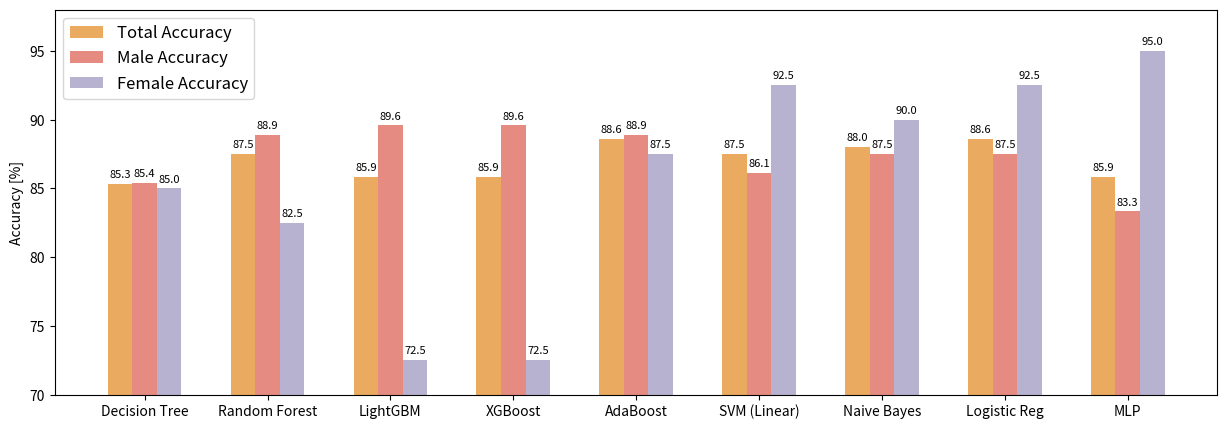

This chart was generated by the following Python code: (Note: this script raises an exception after producing the figure.)
import numpy as np
import pandas as pd
import matplotlib.pyplot as plt

import matplotlib.pyplot as plt
plt.rcParams.update({'font.size': 8})
plt.rc('xtick', labelsize=10)    # fontsize of the tick labels
plt.rc('ytick', labelsize=10)    # fontsize of the tick labels
plt.rc('axes', titlesize=10)     # fontsize of the axes title
plt.rc('axes', labelsize=10)    # fontsize of the x and y labels

# Visualize all results
models = ['Decision Tree', 'Random Forest', 'LightGBM', 'XGBoost', 'AdaBoost', 'SVM (Linear)', 'Naive Bayes', 'Logistic Reg', 'MLP']
total_acc = [85.33, 87.50, 85.87, 85.87, 88.59, 87.50, 88.04, 88.59, 85.87]
male_acc = [85.42, 88.89, 89.58, 89.58, 88.89, 86.11, 87.50, 87.50, 83.33]
female_acc = [85.00, 82.50, 72.50, 72.50, 87.50, 92.50, 90.00, 92.50, 95.00]

barWidth = 0.2
# set width of bar 
fig, ax = plt.subplots(1, 1, figsize=(15, 5))

# Set position of bar on X axis 
br1 = np.arange(len(total_acc)) 
br2 = [x + barWidth for x in br1] 
br3 = [x + barWidth for x in br2] 

rect1 = ax.bar(br1, total_acc, width = barWidth, label = 'Total Accuracy', linewidth = 2, color = '#EAAA60')
ax.bar_label(rect1, np.round(total_acc, 1), fmt='%.2f', padding = 3)
rect2 = ax.bar(br2, male_acc, width = barWidth, label = 'Male Accuracy', linewidth = 2, color = '#E68B81')
ax.bar_label(rect2, np.round(male_acc, 1), fmt='%.2f', padding = 3)
rect3 = ax.bar(br3, female_acc, width = barWidth, label = 'Female Accuracy', linewidth = 2, color = '#B7B2D0')
ax.bar_label(rect3, np.round(female_acc, 1), fmt='%.2f', padding = 3)

plt.xticks([r + barWidth for r in range(len(total_acc))], 
        models)

plt.legend(loc = 'best', fontsize="12")

plt.ylim([70, 98])
plt.yticks([70 + i * 5 for i in range(6)])
plt.ylabel("Accuracy [%]")
plt.savefig("figures/accuracy/Fig_acc_with_gender.png", dpi=300)
plt.show()

total_acc = [0.912, 0.931, 0.902, 0.922, 0.892, 0.882, 0.882, 0.892, 0.824]
male_acc = [0.904, 0.936, 0.915, 0.947, 0.894, 0.883, 0.883, 0.894, 0.809]
female_acc = [1.000, 0.875, 0.750, 0.625, 0.875, 0.875, 0.875, 0.875, 1.000]

# set width of bar 
fig, ax = plt.subplots(1, 1, figsize=(15, 5))

# Set position of bar on X axis 
br1 = np.arange(len(total_acc)) 
br2 = [x + barWidth for x in br1] 
br3 = [x + barWidth for x in br2] 

rect1 = ax.bar(br1, total_acc, width = barWidth, label = 'Total Sensitivity', linewidth = 2, color = '#EAAA60')
ax.bar_label(rect1, np.round(total_acc, 2), fmt='%.3f', padding = 3)
rect2 = ax.bar(br2, male_acc, width = barWidth, label = 'Male Sensitivity', linewidth = 2, color = '#E68B81')
ax.bar_label(rect2, np.round(male_acc, 2), fmt='%.3f', padding = 3)
rect3 = ax.bar(br3, female_acc, width = barWidth, label = 'Female Sensitivity', linewidth = 2, color = '#B7B2D0')
ax.bar_label(rect3, np.round(female_acc, 2), fmt='%.3f', padding = 3)

plt.xticks([r + barWidth for r in range(len(total_acc))], 
        models)

plt.legend(loc = 'upper center', fontsize="12")

plt.ylim([0.60, 1.02])
plt.yticks([0.60 + i * 0.1 for i in range(5)])
plt.ylabel("Sensitivity")
plt.savefig("figures/accuracy/Fig_sensitivity_with_gender.png", dpi=300)
plt.show()

# total_acc = [0.780, 0.805, 0.805, 0.780, 0.878, 0.866, 0.878, 0.878, 0.902]
# male_acc = [0.760, 0.800, 0.860, 0.800, 0.880, 0.820, 0.860, 0.840, 0.880]
# female_acc = [1.000, 0.875, 0.750, 0.625, 0.875, 0.875, 0.875, 0.875, 1.000]

# # set width of bar 
# fig, ax = plt.subplots(1, 1, figsize=(15, 5))

# # Set position of bar on X axis 
# br1 = np.arange(len(total_acc)) 
# br2 = [x + barWidth for x in br1] 
# br3 = [x + barWidth for x in br2] 

# rect1 = ax.bar(br1, total_acc, width = barWidth, label = 'Total Specificity', linewidth = 2, color = '#CE4444')
# ax.bar_label(rect1, np.round(total_acc, 2), fmt='%.3f', padding = 3)
# rect2 = ax.bar(br2, male_acc, width = barWidth, label = 'Male Specificity', linewidth = 2, color = '#DB7014')
# ax.bar_label(rect2, np.round(male_acc, 2), fmt='%.3f', padding = 3)
# rect3 = ax.bar(br3, female_acc, width = barWidth, label = 'Female Specificity', linewidth = 2, color = '#98A654')
# ax.bar_label(rect3, np.round(female_acc, 2), fmt='%.3f', padding = 3)

# plt.xticks([r + barWidth for r in range(len(total_acc))], 
#         models)

# plt.legend(loc = 'best', fontsize="12")

# plt.ylim([0.60, 1.02])
# plt.yticks([0.60 + i * 0.1 for i in range(5)])
# plt.ylabel("Specificity")
# plt.savefig("figures/accuracy/Fig_specificity_with_gender.png", dpi=300)
# plt.show()

# fig, (ax1, ax2, ax3) = plt.subplots(1, 3, figsize = (15, 5))
# total_gender = [725, 193]
# total_gender_positive = [458, 50]

# train_gender = [626, 186]
# train_gender_positive = [364, 62]

# test_gender = [144, 40]
# test_gender_positive = [94, 8]

# br1 = np.arange(len(total_gender)) 
# ax1.bar(br1, total_gender, width = barWidth, color = '#885B5B', label = 'All labels')
# ax1.bar(br1, total_gender_positive, width = barWidth, color = '#85A646', label = 'Positive labels')
# ax1.set_title("Entire Dataset")
# ax1.set_xticks(br1, ['Male', 'Female'])
# ax1.set_ylim([0, 750])
# ax1.legend(loc = 'best', fontsize = '12')

# ax2.bar(br1, train_gender, width = barWidth, color = '#885B5B', label = 'All labels')
# ax2.bar(br1, train_gender_positive, width = barWidth, color = '#85A646', label = 'Positive labels')
# ax2.set_title("Augmented Train Set")
# ax2.set_xticks(br1, ['Male', 'Female'])
# ax2.set_ylim([0, 650])
# ax2.legend(loc = 'best', fontsize = '12')

# ax3.bar(br1, test_gender, width = barWidth, color = '#885B5B', label = 'All labels')
# ax3.bar(br1, test_gender_positive, width = barWidth, color = '#85A646', label = 'Positive labels')
# ax3.set_title("Test Set")
# ax3.set_xticks(br1, ['Male', 'Female'])
# ax3.set_ylim([0, 150])
# ax3.legend(loc = 'best', fontsize = '12')

# plt.savefig("figures/dataset/Fig_gender_label.png", dpi=300)
# plt.show()

# fig, (ax1, ax2, ax3) = plt.subplots(1, 3, figsize = (15, 5))
# barWidth = 0.35
# total_gender = [80, 211, 374, 222, 31]
# total_gender_positive = [26, 85, 212, 163, 22]

# train_gender = [75, 207, 333, 174, 23]
# train_gender_positive = [21, 74, 166, 128, 17]

# test_gender = [15, 35, 76, 51, 7]
# test_gender_positive = [5, 11, 46, 35, 5]

# br1 = np.arange(len(total_gender)) 
# ax1.bar(br1, total_gender, width = barWidth, color = '#885B5B', label = 'All labels')
# ax1.bar(br1, total_gender_positive, width = barWidth, color = '#85A646', label = 'Positive labels')
# ax1.set_title("Entire Dataset")
# ax1.set_xticks(br1, ['39-', '40-49', '50-59', '60-69', '70+'])
# ax1.set_ylim([0, 450])
# ax1.legend(loc = 'best', fontsize = '12')

# ax2.bar(br1, train_gender, width = barWidth, color = '#885B5B', label = 'All labels')
# ax2.bar(br1, train_gender_positive, width = barWidth, color = '#85A646', label = 'Positive labels')
# ax2.set_title("Augmented Train Set")
# ax2.set_xticks(br1, ['39-', '40-49', '50-59', '60-69', '70+'])
# ax2.set_ylim([0, 400])
# ax2.legend(loc = 'best', fontsize = '12')

# ax3.bar(br1, test_gender, width = barWidth, color = '#885B5B', label = 'All labels')
# ax3.bar(br1, test_gender_positive, width = barWidth, color = '#85A646', label = 'Positive labels')
# ax3.set_title("Test Set")
# ax3.set_xticks(br1, ['39-', '40-49', '50-59', '60-69', '70+'])
# ax3.set_ylim([0, 100])
# ax3.legend(loc = 'best', fontsize = '12')

# plt.savefig("figures/dataset/Fig_age_label.png", dpi=300)
# plt.show()

fig, ax = plt.subplots(1, 1, figsize=(20, 5))
barWidth = 0.15

total_acc = [85.33, 87.50, 85.87, 85.87, 88.59, 87.50, 88.04, 88.59, 85.87]
g1_acc = [93.33, 86.67, 100.00, 100.00, 93.33, 80.00, 86.67, 80.00, 86.67]
g2_acc = [82.86, 85.71, 85.71, 88.57, 85.71, 91.43, 91.43, 91.43, 80.00]
g3_acc = [84.21, 88.16, 84.21, 85.53, 90.79, 88.53, 88.16, 86.84, 85.53]
g4_acc = [86.27, 90.20, 86.27, 82.35, 88.24, 92.16, 88.24, 94.12, 90.20]
g5_acc = [85.71, 71.43, 71.43, 71.43, 71.43, 71.43, 71.43, 71.43, 85.71]

# Set position of bar on X axis 
br1 = np.arange(len(total_acc)) 
br2 = [x + barWidth for x in br1] 
br3 = [x + barWidth for x in br2] 
br4 = [x + barWidth for x in br3] 
br5 = [x + barWidth for x in br4] 
br6 = [x + barWidth for x in br5] 

#rect1 = ax.bar(br1, total_acc, width = barWidth, label = 'Total Accuracy', linewidth = 2, color = '#CE4444')
# ax.bar_label(rect1, np.round(total_acc, 1), fmt='%.2f', padding = 3)
rect2 = ax.bar(br2, g1_acc, width = barWidth, label = 'Accuracy [39-]', linewidth = 2, color = '#EAAA60')
# ax.bar_label(rect2, np.round(g1_acc, 1), fmt='%.2f', padding = 3)
rect3 = ax.bar(br3, g2_acc, width = barWidth, label = 'Accuracy [40-49]', linewidth = 2, color = '#E68B81')
# ax.bar_label(rect3, np.round(g2_acc, 1), fmt='%.2f', padding = 3)

rect4 = ax.bar(br4, g3_acc, width = barWidth, label = 'Accuracy [50-59]', linewidth = 2, color = '#B7B2D0')
# ax.bar_label(rect1, np.round(g3_acc, 1), fmt='%.2f', padding = 3)
rect5 = ax.bar(br5, g4_acc, width = barWidth, label = 'Accuracy [60-69]', linewidth = 2, color = '#7DA6C6')
# ax.bar_label(rect2, np.round(g4_acc, 1), fmt='%.2f', padding = 3)
rect6 = ax.bar(br6, g5_acc, width = barWidth, label = 'Accuracy [70+]', linewidth = 2, color = '#84C3B7')
# ax.bar_label(rect3, np.round(g5_acc, 1), fmt='%.2f', padding = 3)

ax.axhline(y = 87.02, linestyle = '--', lw = 1.5)

plt.xticks([r + 3*barWidth for r in range(len(total_acc))], 
        models)

plt.legend(loc = 'best', fontsize="10")

plt.ylim([70, 102])
plt.yticks([70 + i * 5 for i in range(7)])
plt.ylabel("Accuracy [%]")
plt.savefig("figures/accuracy/Fig_acc_with_age.png", dpi=300)
plt.show()

fig, ax = plt.subplots(1, 1, figsize=(20, 5))
barWidth = 0.15

total_acc = [85.33, 87.50, 85.87, 85.87, 88.59, 87.50, 88.04, 88.59, 85.87]
g1_acc = [0.800, 0.800, 1.000, 1.000, 0.800, 0.600, 0.600, 0.600, 0.600]
g2_acc = [0.818, 0.818, 0.818, 0.909, 0.636, 0.818, 0.818, 0.818, 0.455]
g3_acc = [0.891, 0.935, 0.870, 0.913, 0.913, 0.870, 0.870, 0.870, 0.826]
g4_acc = [0.971, 1.000, 0.971, 0.943, 0.971, 0.971, 0.971, 1.000, 0.943]
g5_acc = [1.000, 0.800, 0.800, 0.800, 0.800, 0.800, 0.800, 0.800, 1.000]

# Set position of bar on X axis 
br1 = np.arange(len(total_acc)) 
br2 = [x + barWidth for x in br1] 
br3 = [x + barWidth for x in br2] 
br4 = [x + barWidth for x in br3] 
br5 = [x + barWidth for x in br4] 
br6 = [x + barWidth for x in br5] 

#rect1 = ax.bar(br1, total_acc, width = barWidth, label = 'Total Accuracy', linewidth = 2, color = '#CE4444')
# ax.bar_label(rect1, np.round(total_acc, 1), fmt='%.2f', padding = 3)
rect2 = ax.bar(br2, g1_acc, width = barWidth, label = 'Sensitivity [39-]', linewidth = 2, color = '#EAAA60')
# ax.bar_label(rect2, np.round(g1_acc, 1), fmt='%.2f', padding = 3)
rect3 = ax.bar(br3, g2_acc, width = barWidth, label = 'Sensitivity [40-49]', linewidth = 2, color = '#E68B81')
# ax.bar_label(rect3, np.round(g2_acc, 1), fmt='%.2f', padding = 3)

rect4 = ax.bar(br4, g3_acc, width = barWidth, label = 'Sensitivity [50-59]', linewidth = 2, color = '#B7B2D0')
# ax.bar_label(rect1, np.round(g3_acc, 1), fmt='%.2f', padding = 3)
rect5 = ax.bar(br5, g4_acc, width = barWidth, label = 'Sensitivity [60-69]', linewidth = 2, color = '#7DA6C6')
# ax.bar_label(rect2, np.round(g4_acc, 1), fmt='%.2f', padding = 3)
rect6 = ax.bar(br6, g5_acc, width = barWidth, label = 'Sensitivity [70+]', linewidth = 2, color = '#84C3B7')
# ax.bar_label(rect3, np.round(g5_acc, 1), fmt='%.2f', padding = 3)

ax.axhline(y = 0.893, linestyle = '--', lw = 1.5)

plt.xticks([r + 3*barWidth for r in range(len(total_acc))], 
        models)

plt.legend(loc = 'best', fontsize="10")

plt.ylim([0.40, 1.02])
plt.yticks([0.40 + i * 0.1 for i in range(7)])
plt.ylabel("Sensitivity")
plt.savefig("figures/accuracy/Fig_sensitivity_with_age.png", dpi=300)
plt.show()